Labelled photos from "images", an image-classification folder in RuikeYuan/partvision. The possible labels are: alternator, brake disc, headlight left, headlight right, side mirror left, side mirror right, taillight left, taillight right, wheel rim.

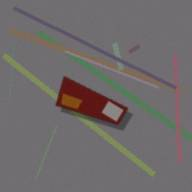
Label: taillight left

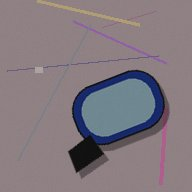
Label: side mirror right

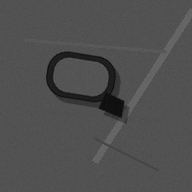
Label: side mirror left

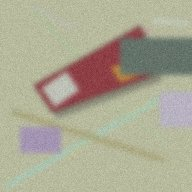
Label: taillight right

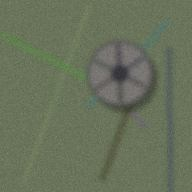
Label: wheel rim

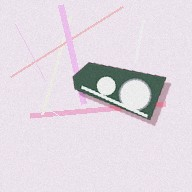
Label: headlight right
